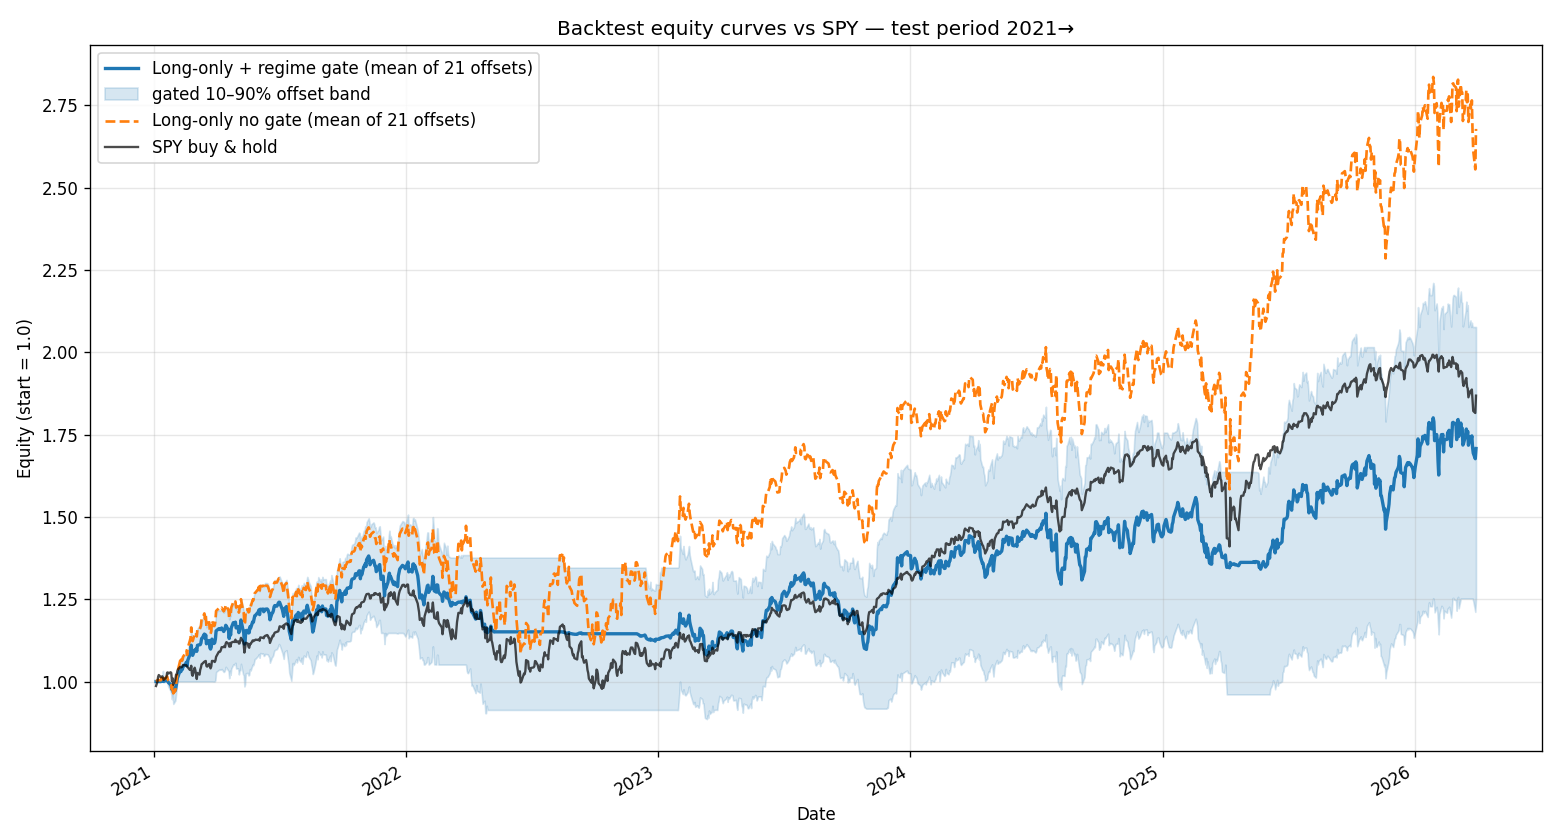

The data file committed next to this chart (first rows):
, spy, raw_long_only, gated_long_only, gated_offset_p10, gated_offset_p90, gated_picks_offset0, raw_picks_offset0
2021-01-04, 0.9864, 1, 1.0, 1.0, 1.0, , ALGN,ALLE,APA,BA,BAX,BBY,BIIB,BKR,BSX,CC…
2021-01-05, 0.9932, 1.001, 1.0, 1.0, 1.0, , ALGN,ALLE,APA,BA,BAX,BBY,BIIB,BKR,BSX,CC…
2021-01-06, 0.9991, 1.004, 1.0, 1.0, 1.0, , ALGN,ALLE,APA,BA,BAX,BBY,BIIB,BKR,BSX,CC…
2021-01-07, 1.014, 1.005, 1, 1.0, 1.0, , ALGN,ALLE,APA,BA,BAX,BBY,BIIB,BKR,BSX,CC…
2021-01-08, 1.02, 1.004, 0.9999, 1.0, 1.0, , ALGN,ALLE,APA,BA,BAX,BBY,BIIB,BKR,BSX,CC…
2021-01-11, 1.013, 1.004, 0.9997, 0.9995, 1.0, , ALGN,ALLE,APA,BA,BAX,BBY,BIIB,BKR,BSX,CC…
2021-01-12, 1.013, 1.01, 1.003, 1.0, 1.017, , ALGN,ALLE,APA,BA,BAX,BBY,BIIB,BKR,BSX,CC…
2021-01-13, 1.016, 1.009, 1.002, 1.0, 1.012, , ALGN,ALLE,APA,BA,BAX,BBY,BIIB,BKR,BSX,CC…
2021-01-14, 1.012, 1.017, 1.007, 1.0, 1.032, , ALGN,ALLE,APA,BA,BAX,BBY,BIIB,BKR,BSX,CC…
2021-01-15, 1.005, 1.007, 1, 0.9975, 1.009, , ALGN,ALLE,APA,BA,BAX,BBY,BIIB,BKR,BSX,CC…
2021-01-19, 1.013, 1.012, 1.004, 1.0, 1.021, , ALGN,ALLE,APA,BA,BAX,BBY,BIIB,BKR,BSX,CC…
2021-01-20, 1.027, 1.016, 1.006, 1.0, 1.026, , ALGN,ALLE,APA,BA,BAX,BBY,BIIB,BKR,BSX,CC…
2021-01-21, 1.028, 1.007, 0.9997, 0.9898, 1.009, , ALGN,ALLE,APA,BA,BAX,BBY,BIIB,BKR,BSX,CC…
2021-01-22, 1.024, 1.003, 0.9967, 0.9832, 1.002, , ALGN,ALLE,APA,BA,BAX,BBY,BIIB,BKR,BSX,CC…
2021-01-25, 1.028, 0.9953, 0.991, 0.9712, 1.0, , ALGN,ALLE,APA,BA,BAX,BBY,BIIB,BKR,BSX,CC…
2021-01-26, 1.027, 0.9893, 0.986, 0.9629, 1.0, , ALGN,ALLE,APA,BA,BAX,BBY,BIIB,BKR,BSX,CC…
2021-01-27, 1.001, 0.9764, 0.9757, 0.9462, 1.0, , ALGN,ALLE,APA,BA,BAX,BBY,BIIB,BKR,BSX,CC…
2021-01-28, 1.01, 0.9895, 0.986, 0.9626, 1.0, , ALGN,ALLE,APA,BA,BAX,BBY,BIIB,BKR,BSX,CC…
2021-01-29, 0.9898, 0.9638, 0.9674, 0.932, 1.0, , ALGN,ALLE,APA,BA,BAX,BBY,BIIB,BKR,BSX,CC…
2021-02-01, 1.006, 0.9725, 0.9733, 0.9423, 1.0, , ALGN,ALLE,APA,BA,BAX,BBY,BIIB,BKR,BSX,CC…
2021-02-02, 1.021, 0.9897, 0.9847, 0.9617, 1.0, , ALGN,ALLE,APA,BA,BAX,BBY,BIIB,BKR,BSX,CC…
2021-02-03, 1.021, 1.011, 0.9984, 0.9833, 1.007, ALLE,APA,BA,BAX,BIIB,BKNG,BKR,BSX,CCL,CH…, ALLE,APA,BA,BAX,BIIB,BKNG,BKR,BSX,CCL,CH…
2021-02-04, 1.033, 1.03, 1.011, 0.9995, 1.029, ALLE,APA,BA,BAX,BIIB,BKNG,BKR,BSX,CCL,CH…, ALLE,APA,BA,BAX,BIIB,BKNG,BKR,BSX,CCL,CH…
2021-02-05, 1.037, 1.037, 1.016, 1.0, 1.036, ALLE,APA,BA,BAX,BIIB,BKNG,BKR,BSX,CCL,CH…, ALLE,APA,BA,BAX,BIIB,BKNG,BKR,BSX,CCL,CH…
2021-02-08, 1.044, 1.064, 1.036, 1.0, 1.065, ALLE,APA,BA,BAX,BIIB,BKNG,BKR,BSX,CCL,CH…, ALLE,APA,BA,BAX,BIIB,BKNG,BKR,BSX,CCL,CH…
2021-02-09, 1.044, 1.056, 1.03, 1.0, 1.057, ALLE,APA,BA,BAX,BIIB,BKNG,BKR,BSX,CCL,CH…, ALLE,APA,BA,BAX,BIIB,BKNG,BKR,BSX,CCL,CH…
2021-02-10, 1.043, 1.068, 1.039, 1.0, 1.068, ALLE,APA,BA,BAX,BIIB,BKNG,BKR,BSX,CCL,CH…, ALLE,APA,BA,BAX,BIIB,BKNG,BKR,BSX,CCL,CH…
2021-02-11, 1.045, 1.064, 1.036, 1.0, 1.063, ALLE,APA,BA,BAX,BIIB,BKNG,BKR,BSX,CCL,CH…, ALLE,APA,BA,BAX,BIIB,BKNG,BKR,BSX,CCL,CH…
2021-02-12, 1.05, 1.075, 1.044, 1.0, 1.072, ALLE,APA,BA,BAX,BIIB,BKNG,BKR,BSX,CCL,CH…, ALLE,APA,BA,BAX,BIIB,BKNG,BKR,BSX,CCL,CH…
2021-02-16, 1.049, 1.087, 1.054, 1.0, 1.082, ALLE,APA,BA,BAX,BIIB,BKNG,BKR,BSX,CCL,CH…, ALLE,APA,BA,BAX,BIIB,BKNG,BKR,BSX,CCL,CH…
2021-02-17, 1.05, 1.094, 1.059, 1.0, 1.09, ALLE,APA,BA,BAX,BIIB,BKNG,BKR,BSX,CCL,CH…, ALLE,APA,BA,BAX,BIIB,BKNG,BKR,BSX,CCL,CH…
2021-02-18, 1.045, 1.081, 1.048, 1.0, 1.077, ALLE,APA,BA,BAX,BIIB,BKNG,BKR,BSX,CCL,CH…, ALLE,APA,BA,BAX,BIIB,BKNG,BKR,BSX,CCL,CH…
2021-02-19, 1.043, 1.102, 1.065, 1.0, 1.098, ALLE,APA,BA,BAX,BIIB,BKNG,BKR,BSX,CCL,CH…, ALLE,APA,BA,BAX,BIIB,BKNG,BKR,BSX,CCL,CH…
2021-02-22, 1.035, 1.124, 1.081, 1.0, 1.12, ALLE,APA,BA,BAX,BIIB,BKNG,BKR,BSX,CCL,CH…, ALLE,APA,BA,BAX,BIIB,BKNG,BKR,BSX,CCL,CH…
2021-02-23, 1.036, 1.133, 1.087, 1.0, 1.133, ALLE,APA,BA,BAX,BIIB,BKNG,BKR,BSX,CCL,CH…, ALLE,APA,BA,BAX,BIIB,BKNG,BKR,BSX,CCL,CH…
2021-02-24, 1.048, 1.164, 1.11, 1.0, 1.166, ALLE,APA,BA,BAX,BIIB,BKNG,BKR,BSX,CCL,CH…, ALLE,APA,BA,BAX,BIIB,BKNG,BKR,BSX,CCL,CH…
2021-02-25, 1.023, 1.127, 1.083, 1.0, 1.127, ALLE,APA,BA,BAX,BIIB,BKNG,BKR,BSX,CCL,CH…, ALLE,APA,BA,BAX,BIIB,BKNG,BKR,BSX,CCL,CH…
2021-02-26, 1.017, 1.123, 1.079, 1.0, 1.124, ALLE,APA,BA,BAX,BIIB,BKNG,BKR,BSX,CCL,CH…, ALLE,APA,BA,BAX,BIIB,BKNG,BKR,BSX,CCL,CH…
2021-03-01, 1.042, 1.145, 1.095, 1.0, 1.146, ALLE,APA,BA,BAX,BIIB,BKNG,BKR,BSX,CCL,CH…, ALLE,APA,BA,BAX,BIIB,BKNG,BKR,BSX,CCL,CH…
2021-03-02, 1.034, 1.143, 1.095, 1.0, 1.142, ALLE,APA,BA,BAX,BIIB,BKNG,BKR,BSX,CCL,CH…, ALLE,APA,BA,BAX,BIIB,BKNG,BKR,BSX,CCL,CH…
2021-03-03, 1.02, 1.148, 1.099, 1.0, 1.149, ALLE,APA,BA,BAX,BIIB,BKNG,BKR,BSX,CCL,CH…, ALLE,APA,BA,BAX,BIIB,BKNG,BKR,BSX,CCL,CH…
2021-03-04, 1.008, 1.137, 1.092, 1.0, 1.142, ALLE,APA,BA,BAX,BIIB,BKNG,BKR,BSX,CCL,CH…, ALLE,APA,BA,BAX,BIIB,BKNG,BKR,BSX,CCL,CH…
2021-03-05, 1.026, 1.16, 1.11, 1.0, 1.16, A,AAPL,ADBE,ADSK,AKAM,ALB,ALGN,AMAT,AMD,…, A,AAPL,ADBE,ADSK,AKAM,ALB,ALGN,AMAT,AMD,…
2021-03-08, 1.021, 1.158, 1.111, 1.0, 1.17, A,AAPL,ADBE,ADSK,AKAM,ALB,ALGN,AMAT,AMD,…, A,AAPL,ADBE,ADSK,AKAM,ALB,ALGN,AMAT,AMD,…
2021-03-09, 1.036, 1.163, 1.112, 1.0, 1.162, A,AAPL,ADBE,ADSK,AKAM,ALB,ALGN,AMAT,AMD,…, A,AAPL,ADBE,ADSK,AKAM,ALB,ALGN,AMAT,AMD,…
2021-03-10, 1.042, 1.169, 1.117, 1.0, 1.169, A,AAPL,ADBE,ADSK,AKAM,ALB,ALGN,AMAT,AMD,…, A,AAPL,ADBE,ADSK,AKAM,ALB,ALGN,AMAT,AMD,…
2021-03-11, 1.053, 1.189, 1.13, 1.0, 1.184, A,AAPL,ADBE,ADSK,AKAM,ALB,ALGN,AMAT,AMD,…, A,AAPL,ADBE,ADSK,AKAM,ALB,ALGN,AMAT,AMD,…
2021-03-12, 1.054, 1.19, 1.132, 1.0, 1.184, A,AAPL,ADBE,ADSK,AKAM,ALB,ALGN,AMAT,AMD,…, A,AAPL,ADBE,ADSK,AKAM,ALB,ALGN,AMAT,AMD,…
2021-03-15, 1.06, 1.207, 1.144, 1.0, 1.204, A,AAPL,ADBE,ADSK,AKAM,ALB,ALGN,AMAT,AMD,…, A,AAPL,ADBE,ADSK,AKAM,ALB,ALGN,AMAT,AMD,…
2021-03-16, 1.059, 1.19, 1.132, 1.0, 1.19, A,AAPL,ADBE,ADSK,AKAM,ALB,ALGN,AMAT,AMD,…, A,AAPL,ADBE,ADSK,AKAM,ALB,ALGN,AMAT,AMD,…
2021-03-17, 1.063, 1.203, 1.141, 1.0, 1.202, A,AAPL,ADBE,ADSK,AKAM,ALB,ALGN,AMAT,AMD,…, A,AAPL,ADBE,ADSK,AKAM,ALB,ALGN,AMAT,AMD,…
2021-03-18, 1.047, 1.166, 1.115, 1.0, 1.164, A,AAPL,ADBE,ADSK,AKAM,ALB,ALGN,AMAT,AMD,…, A,AAPL,ADBE,ADSK,AKAM,ALB,ALGN,AMAT,AMD,…
2021-03-19, 1.045, 1.177, 1.122, 1.0, 1.175, A,AAPL,ADBE,ADSK,AKAM,ALB,ALGN,AMAT,AMD,…, A,AAPL,ADBE,ADSK,AKAM,ALB,ALGN,AMAT,AMD,…
2021-03-22, 1.053, 1.18, 1.125, 1.0, 1.181, A,AAPL,ADBE,ADSK,AKAM,ALB,ALGN,AMAT,AMD,…, A,AAPL,ADBE,ADSK,AKAM,ALB,ALGN,AMAT,AMD,…
2021-03-23, 1.045, 1.15, 1.102, 1.0, 1.154, A,AAPL,ADBE,ADSK,AKAM,ALB,ALGN,AMAT,AMD,…, A,AAPL,ADBE,ADSK,AKAM,ALB,ALGN,AMAT,AMD,…
2021-03-24, 1.04, 1.145, 1.099, 1.0, 1.146, A,AAPL,ADBE,ADSK,AKAM,ALB,ALGN,AMAT,AMD,…, A,AAPL,ADBE,ADSK,AKAM,ALB,ALGN,AMAT,AMD,…
2021-03-25, 1.046, 1.153, 1.104, 1.0, 1.154, A,AAPL,ADBE,ADSK,AKAM,ALB,ALGN,AMAT,AMD,…, A,AAPL,ADBE,ADSK,AKAM,ALB,ALGN,AMAT,AMD,…
2021-03-26, 1.063, 1.185, 1.129, 1.0, 1.183, A,AAPL,ADBE,ADSK,AKAM,ALB,ALGN,AMAT,AMD,…, A,AAPL,ADBE,ADSK,AKAM,ALB,ALGN,AMAT,AMD,…
2021-03-29, 1.062, 1.168, 1.116, 0.9995, 1.168, A,AAPL,ADBE,ADSK,AKAM,ALB,ALGN,AMAT,AMD,…, A,AAPL,ADBE,ADSK,AKAM,ALB,ALGN,AMAT,AMD,…
2021-03-30, 1.059, 1.171, 1.118, 1.0, 1.169, A,AAPL,ADBE,ADSK,AKAM,ALB,ALGN,AMAT,AMD,…, A,AAPL,ADBE,ADSK,AKAM,ALB,ALGN,AMAT,AMD,…
... 1,278 more rows
